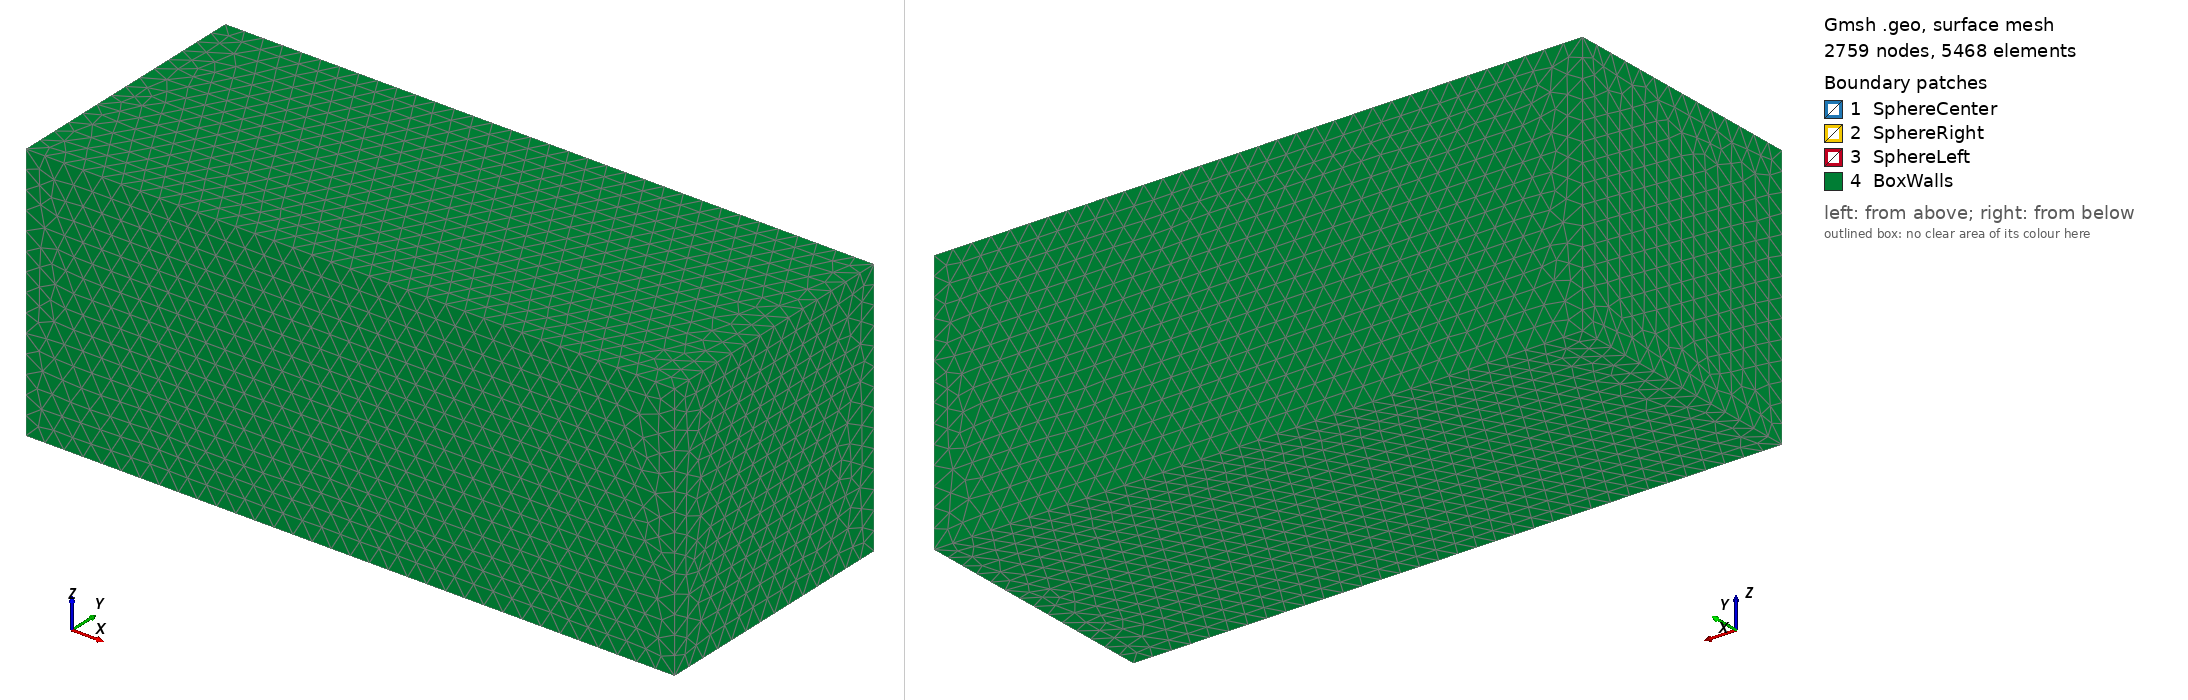

Gmsh geometry script, surface-meshed: 2759 nodes, 5468 surface elements. Boundary patches (legend numbers): 1 SphereCenter, 2 SphereRight, 3 SphereLeft, 4 BoxWalls. Left view from above one corner, right view from below the opposite corner. Legend entries are the model's physical surfaces. The drawing asked Gmsh for element sizes between 1% and 20% of the model's largest extent; the script's own settings can give other sizes.

=== three_sphere.geo (drawn) ===
RSphere = 1.;
RDom = 10;

h=3;
lcSphere = h/10;//0.3;
lcDom = h;//5.;

Center = 0.0;

Point(1) = {Center,0,0,lcSphere};
Point(2) = {Center+RSphere,0,0,lcSphere};
Point(3) = {Center,RSphere,0,lcSphere};
Circle(1) = {2,1,3};
Point(4) = {Center-RSphere,0,0.0,lcSphere};
Point(5) = {Center,-RSphere,0.0,lcSphere};
Circle(2) = {3,1,4};
Circle(3) = {4,1,5};
Circle(4) = {5,1,2};
Point(6) = {Center,0,-RSphere,lcSphere};
Point(7) = {Center,0,RSphere,lcSphere};
Circle(5) = {3,1,6};
Circle(6) = {6,1,5};
Circle(7) = {5,1,7};
Circle(8) = {7,1,3};
Circle(9) = {2,1,7};
Circle(10) = {7,1,4};
Circle(11) = {4,1,6};
Circle(12) = {6,1,2};
Line Loop(13) = {2,8,-10};
Surface(14) = {13};
Line Loop(15) = {10,3,7};
Surface(16) = {15};
Line Loop(17) = {-8,-9,1};
Surface(18) = {17};
Line Loop(19) = {-11,-2,5};
Surface(20) = {19};
Line Loop(21) = {-5,-12,-1};
Surface(22) = {21};
Line Loop(23) = {-3,11,6};
Surface(24) = {23};
Line Loop(25) = {-7,4,9};
Surface(26) = {25};
Line Loop(27) = {-4,12,-6};
Surface(28) = {27};
Surface Loop(29) = {28,26,16,14,20,24,22,18};
Volume(1111) = {29};

Right = Center+10*RSphere;

Point(101) = {Right,0,0,lcSphere};
Point(102) = {RSphere+Right,0,0,lcSphere};
Point(103) = {Right,RSphere,0,lcSphere};
Circle(101) = {102,101,103};
Point(104) = {-RSphere+ Right,0,0.0,lcSphere};
Point(105) = {Right,-RSphere,0.0,lcSphere};
Circle(102) = {103,101,104};
Circle(103) = {104,101,105};
Circle(104) = {105,101,102};
Point(106) = {Right,0,-RSphere,lcSphere};
Point(107) = {Right,0,RSphere,lcSphere};
Circle(105) = {103,101,106};
Circle(106) = {106,101,105};
Circle(107) = {105,101,107};
Circle(108) = {107,101,103};
Circle(109) = {102,101,107};
Circle(110) = {107,101,104};
Circle(111) = {104,101,106};
Circle(112) = {106,101,102};
Line Loop(113) = {102,108,-110};
Surface(114) = {113};
Line Loop(115) = {110,103,107};
Surface(116) = {115};
Line Loop(117) = {-108,-109,101};
Surface(118) = {117};
Line Loop(119) = {-111,-102,105};
Surface(120) = {119};
Line Loop(121) = {-105,-112,-101};
Surface(122) = {121};
Line Loop(123) = {-103,111,106};
Surface(124) = {123};
Line Loop(125) = {-107,104,109};
Surface(126) = {125};
Line Loop(127) = {-104,112,-106};
Surface(128) = {127};
Surface Loop(129) = {128,126,116,114,120,124,122,118};
Volume(2222) = {129};

Left = Center-10*RSphere;

Point(201) = {Left,0,0,lcSphere};
Point(202) = {RSphere+Left,0,0,lcSphere};
Point(203) = {Left,RSphere,0,lcSphere};
Circle(201) = {202,201,203};
Point(204) = {-RSphere+ Left,0,0.0,lcSphere};
Point(205) = {Left,-RSphere,0.0,lcSphere};
Circle(202) = {203,201,204};
Circle(203) = {204,201,205};
Circle(204) = {205,201,202};
Point(206) = {Left,0,-RSphere,lcSphere};
Point(207) = {Left,0,RSphere,lcSphere};
Circle(205) = {203,201,206};
Circle(206) = {206,201,205};
Circle(207) = {205,201,207};
Circle(208) = {207,201,203};
Circle(209) = {202,201,207};
Circle(210) = {207,201,204};
Circle(211) = {204,201,206};
Circle(212) = {206,201,202};
Line Loop(213) = {202,208,-210};
Surface(214) = {213};
Line Loop(215) = {210,203,207};
Surface(216) = {215};
Line Loop(217) = {-208,-209,201};
Surface(218) = {217};
Line Loop(219) = {-211,-202,205};
Surface(220) = {219};
Line Loop(221) = {-205,-212,-201};
Surface(222) = {221};
Line Loop(223) = {-203,211,206};
Surface(224) = {223};
Line Loop(225) = {-207,204,209};
Surface(226) = {225};
Line Loop(227) = {-204,212,-206};
Surface(228) = {227};
Surface Loop(229) = {228,226,216,214,220,224,222,218};
Volume(3333) = {229};

HalfSide = 5*Right;
HalfHeight = 2*Right;

Point(401) = {HalfSide, HalfHeight, HalfHeight,lcDom};
Point(402) = {HalfSide, HalfHeight,-HalfHeight,lcDom};
Point(403) = {HalfSide,-HalfHeight, HalfHeight,lcDom};
Point(404) = {HalfSide,-HalfHeight,-HalfHeight,lcDom};
Point(405) = {-HalfSide, -HalfHeight, -HalfHeight,lcDom};
Point(406) = {-HalfSide,HalfHeight, -HalfHeight,lcDom};
Point(407) = {-HalfSide,-HalfHeight, HalfHeight,lcDom};
Point(408) = {-HalfSide, HalfHeight, HalfHeight,lcDom};


Line(413) = {408, 406};
Line(414) = {406, 405};
Line(415) = {405, 407};
Line(416) = {407, 408};
Line(417) = {408, 401};
Line(418) = {401, 403};
Line(419) = {403, 404};
Line(420) = {404, 405};
Line(421) = {403, 407};
Line(422) = {404, 402};
Line(423) = {402, 401};
Line(424) = {406, 402};



Curve Loop(428) = {416, 413, 414, 415};
Plane Surface(429) = {428};
Curve Loop(429) = {418, 419, 422, 423};
Plane Surface(430) = {429};
Curve Loop(430) = {421, -415, -420, -419};
Plane Surface(431) = {430};
Curve Loop(431) = {417, -423, -424, -413};
Plane Surface(432) = {431};
Curve Loop(432) = {416, 417, 418, 421};
Plane Surface(433) = {432};
Curve Loop(433) = {420, -414, 424, -422};
Plane Surface(434) = {433};

Physical Surface("SphereCenter") = {28,26,16,14,20,24,22,18};
Physical Surface("SphereRight") = {128,126,116,114,120,124,122,118};
Physical Surface("SphereLeft") = {228,226,216,214,220,224,222,218};
Physical Surface("BoxWalls") = {429, 431, 433, 432, 434, 430};

Physical Volume("SphLeft") = {3333};
Physical Volume("SphCent") = {1111};
Physical Volume("SphRight") = {2222};
//Physical Volume("Body") = {1111,2222,3333};
Surface Loop(230) = {431, 433, 429, 432, 430, 434};
Volume(4444) = {29, 129, 229, 230};
Physical Volume("Fluid") = {4444};

Line(425) = {202, 4};
Line(426) = {2, 104};
Curve {425,426 } In Volume{4444};
